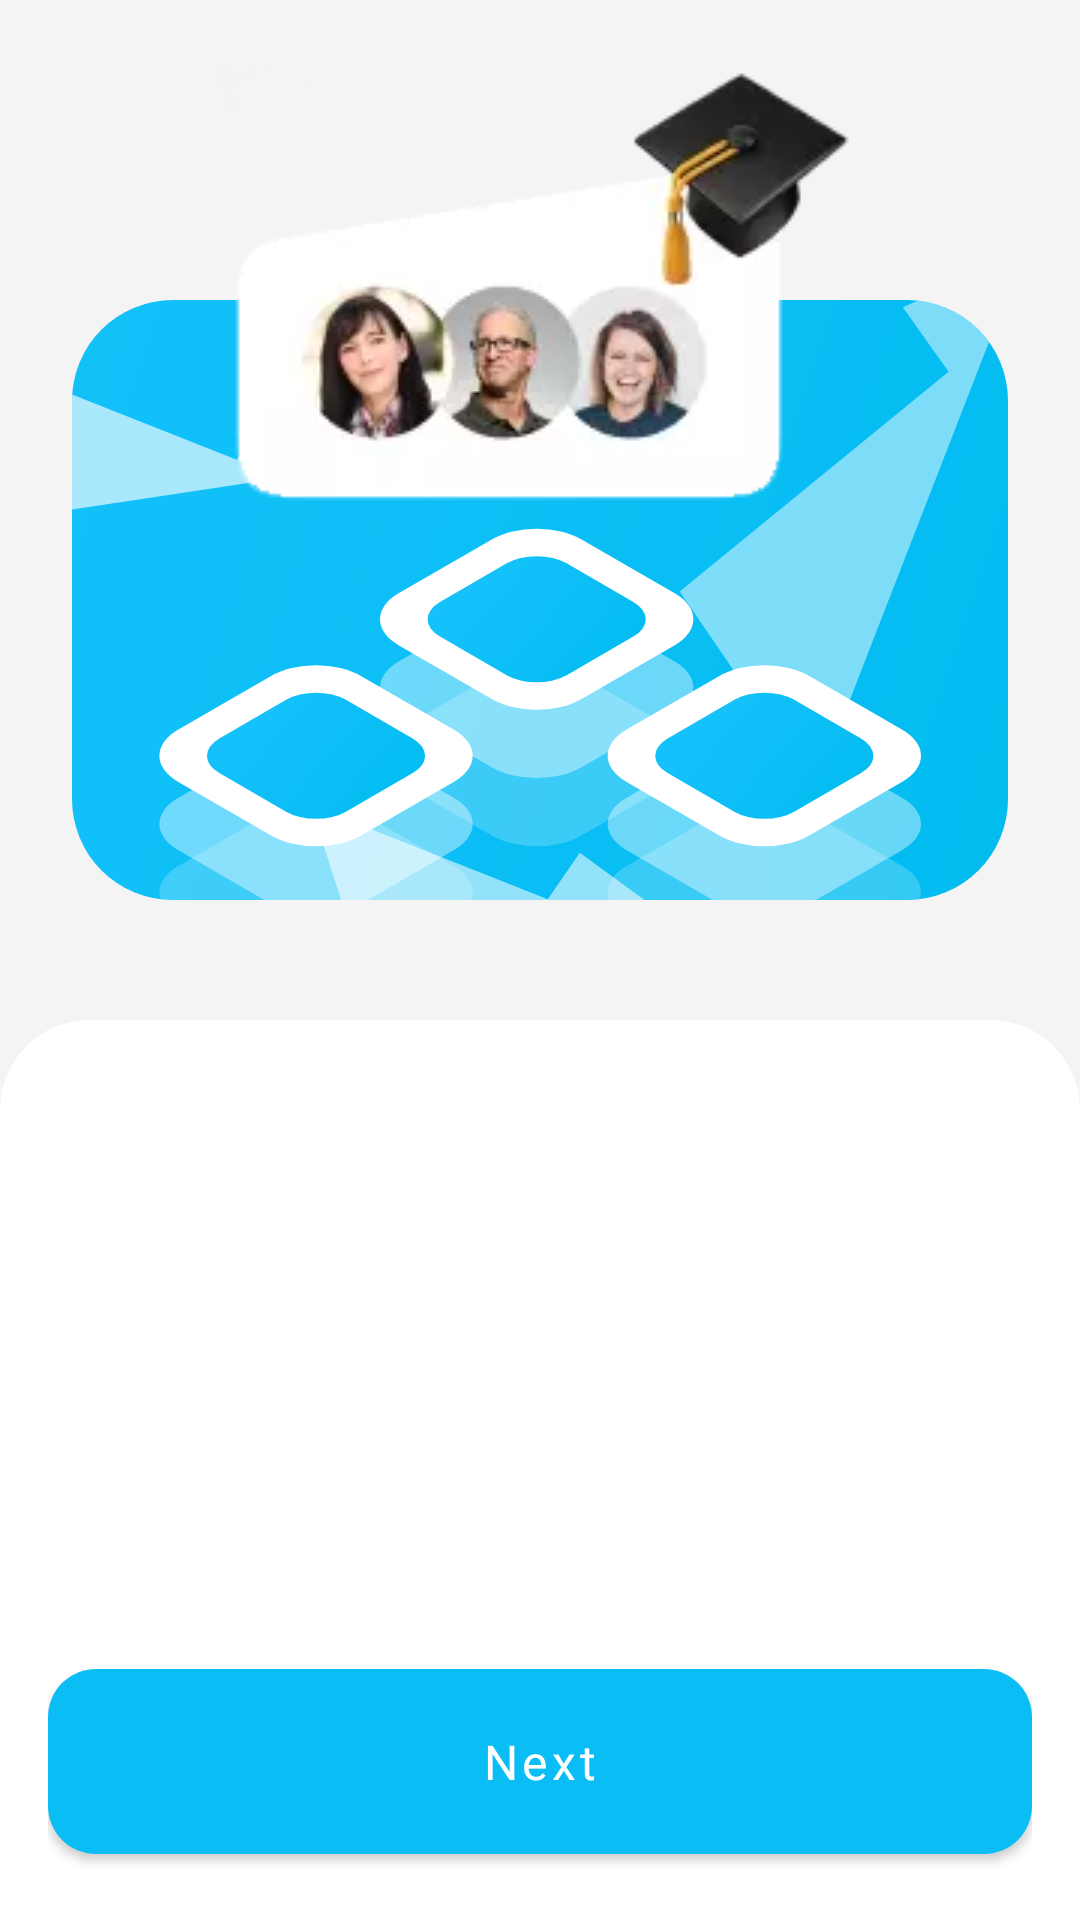

Write the Android layout XML for this screen, with the resource values it uses.
<!-- AndroidManifest.xml: application theme Theme.NazrahApp -->
<!-- res/layout/walkthrough_item.xml -->
<?xml version="1.0" encoding="utf-8"?>
<layout xmlns:tools="http://schemas.android.com/tools"
    xmlns:android="http://schemas.android.com/apk/res/android"
    xmlns:app="http://schemas.android.com/apk/res-auto">

    <data>
        <variable
            name="clickListener"
            type="com.nazrah.nazrahapp.adapters.ViewPagerClickListener" />

        <variable
            name="data"
            type="com.nazrah.nazrahapp.models.ViewPagerItem" />
    </data>

    <androidx.constraintlayout.widget.ConstraintLayout
        android:layout_width="match_parent"
        android:layout_height="match_parent"
        android:background="@color/background_grey">


        <ImageView
            android:id="@+id/imageView3"
            android:layout_width="match_parent"
            android:layout_height="@dimen/header_back_h"
            android:layout_marginStart="@dimen/dp24"
            android:layout_marginTop="@dimen/dp90"
            android:layout_marginEnd="@dimen/dp24"
            android:scaleType="fitXY"
            android:src="@drawable/ic_walkthrough_bg"
            app:layout_constraintBottom_toTopOf="@+id/linearLayout2"
            app:layout_constraintEnd_toEndOf="parent"
            app:layout_constraintStart_toStartOf="parent"
            app:layout_constraintTop_toTopOf="parent"
            app:layout_constraintVertical_bias="0.19999999" />


        <ImageView
            android:id="@+id/ivThumbnail"
            android:layout_width="wrap_content"
            android:layout_height="wrap_content"
            android:layout_gravity="top|center"
            android:scaleType="centerInside"
            app:layout_constraintBottom_toTopOf="@+id/imageView3"
            app:layout_constraintEnd_toEndOf="@+id/imageView3"
            app:layout_constraintStart_toStartOf="@+id/imageView3"
            app:layout_constraintTop_toTopOf="@+id/imageView3"
            app:layout_constraintVertical_bias="0.61"
            app:srcCompat="@drawable/person" />

        <LinearLayout
            android:id="@+id/linearLayout2"
            android:layout_width="match_parent"
            android:layout_height="@dimen/bottomsheet_size"
            android:background="@drawable/background_bottom_sheet"
            android:orientation="vertical"
            android:padding="@dimen/dp16"
            app:layout_constraintBottom_toBottomOf="parent"
            app:layout_constraintEnd_toEndOf="parent"
            app:layout_constraintStart_toStartOf="parent">

            <TextView
                android:id="@+id/tvWlkTitle"
                style="@style/label_h_black_bold"
                android:layout_width="match_parent"
                android:layout_height="wrap_content"
                android:gravity="center"
                android:text="@{data.title}"
                android:textSize="@dimen/default_24sp" />

            <TextView
                android:id="@+id/tvWlkDesc"
                style="@style/label_m_lightgrey"
                android:layout_width="match_parent"
                android:layout_height="0dp"
                android:layout_marginTop="@dimen/dp16"
                android:layout_marginBottom="@dimen/dp16"
                android:layout_weight="1"
                android:text="@{data.description}" />

            <com.google.android.material.button.MaterialButton
                android:id="@+id/btnNext"
                style="@style/button_primary"
                android:layout_width="match_parent"
                android:layout_height="wrap_content"
                android:text="@string/next"
                android:onClick="@{() -> clickListener.onNextClicked()}"
                app:cornerRadius="@dimen/dp16" />
        </LinearLayout>

    </androidx.constraintlayout.widget.ConstraintLayout>
</layout>
<!-- resources referenced by this layout -->
<resources>
  <color name="background_grey">#F4F4F4</color>
  <dimen name="bottomsheet_size">300dp</dimen>
  <dimen name="default_24sp">24sp</dimen>
  <dimen name="dp16">16dp</dimen>
  <dimen name="dp24">24dp</dimen>
  <dimen name="dp90">90dp</dimen>
  <dimen name="header_back_h">200dp</dimen>
  <!-- drawable background_bottom_sheet (drawable) -->
  <?xml version="1.0" encoding="utf-8"?>
  <shape xmlns:android="http://schemas.android.com/apk/res/android">
      <solid android:color="#ffffffff" />
  
      <corners
          android:topRightRadius="@dimen/dp30"
          android:topLeftRadius="@dimen/dp30" />
  </shape>
  <!-- drawable ic_walkthrough_bg: vector/xml drawable (drawable, 6091 chars, omitted) -->
  <!-- drawable person: webp bitmap (drawable, 3774 bytes) -->
  <string name="next">Next</string>
  <style name="button_primary">
          <item name="android:layout_width">wrap_content</item>
          <item name="android:layout_height">wrap_content</item>
          <item name="android:minWidth">200dp</item>
          <item name="android:textAllCaps">false</item>
          <item name="android:textColor">@color/white</item>
          <item name="android:fontFamily">@font/nunitosans_bold</item>
          <item name="android:textSize">@dimen/default_16sp</item>
          <item name="android:gravity">center</item>
          <item name="android:padding">@dimen/dp20</item>
      </style>
  <style name="label_h_black_bold" parent="label_parent">
          <item name="android:textSize">@dimen/default_18sp</item>
          <item name="android:fontFamily">@font/nunitosans_bold</item>
          <item name="android:textColor">@color/grey_black</item>
      </style>
  <style name="label_m_lightgrey" parent="label_parent">
          <item name="android:textSize">16sp</item>
          <item name="android:textColor">@color/light_grey</item>
      </style>
  <style name="Theme.NazrahApp" parent="Theme.MaterialComponents.DayNight.NoActionBar">
          
          <item name="colorPrimary">@color/primary</item>
          <item name="colorPrimaryVariant">@color/primary</item>
          <item name="colorOnPrimary">@color/white</item>
          
          <item name="colorSecondary">@color/primary</item>
          <item name="colorSecondaryVariant">@color/teal_700</item>
          <item name="colorOnSecondary">@color/black</item>
          
          <item name="android:statusBarColor" tools:targetApi="l">?attr/colorPrimaryVariant</item>
          
  
      </style>
  <dimen name="dp30">30dp</dimen>
  <color name="white">#FFFFFFFF</color>
  <dimen name="default_16sp">16sp</dimen>
  <dimen name="dp20">20dp</dimen>
  <style name="label_parent">
          <item name="android:textColor">@color/white</item>
          <item name="android:layout_width">wrap_content</item>
          <item name="android:layout_height">wrap_content</item>
          <item name="android:fontFamily">@font/nunitosans_regular</item>
      </style>
  <dimen name="default_18sp">18sp</dimen>
  <color name="grey_black">#323438</color>
  <color name="light_grey">#32343899</color>
  <color name="primary">#0ABEF5</color>
  <color name="teal_700">#FF018786</color>
  <color name="black">#FF000000</color>
</resources>
